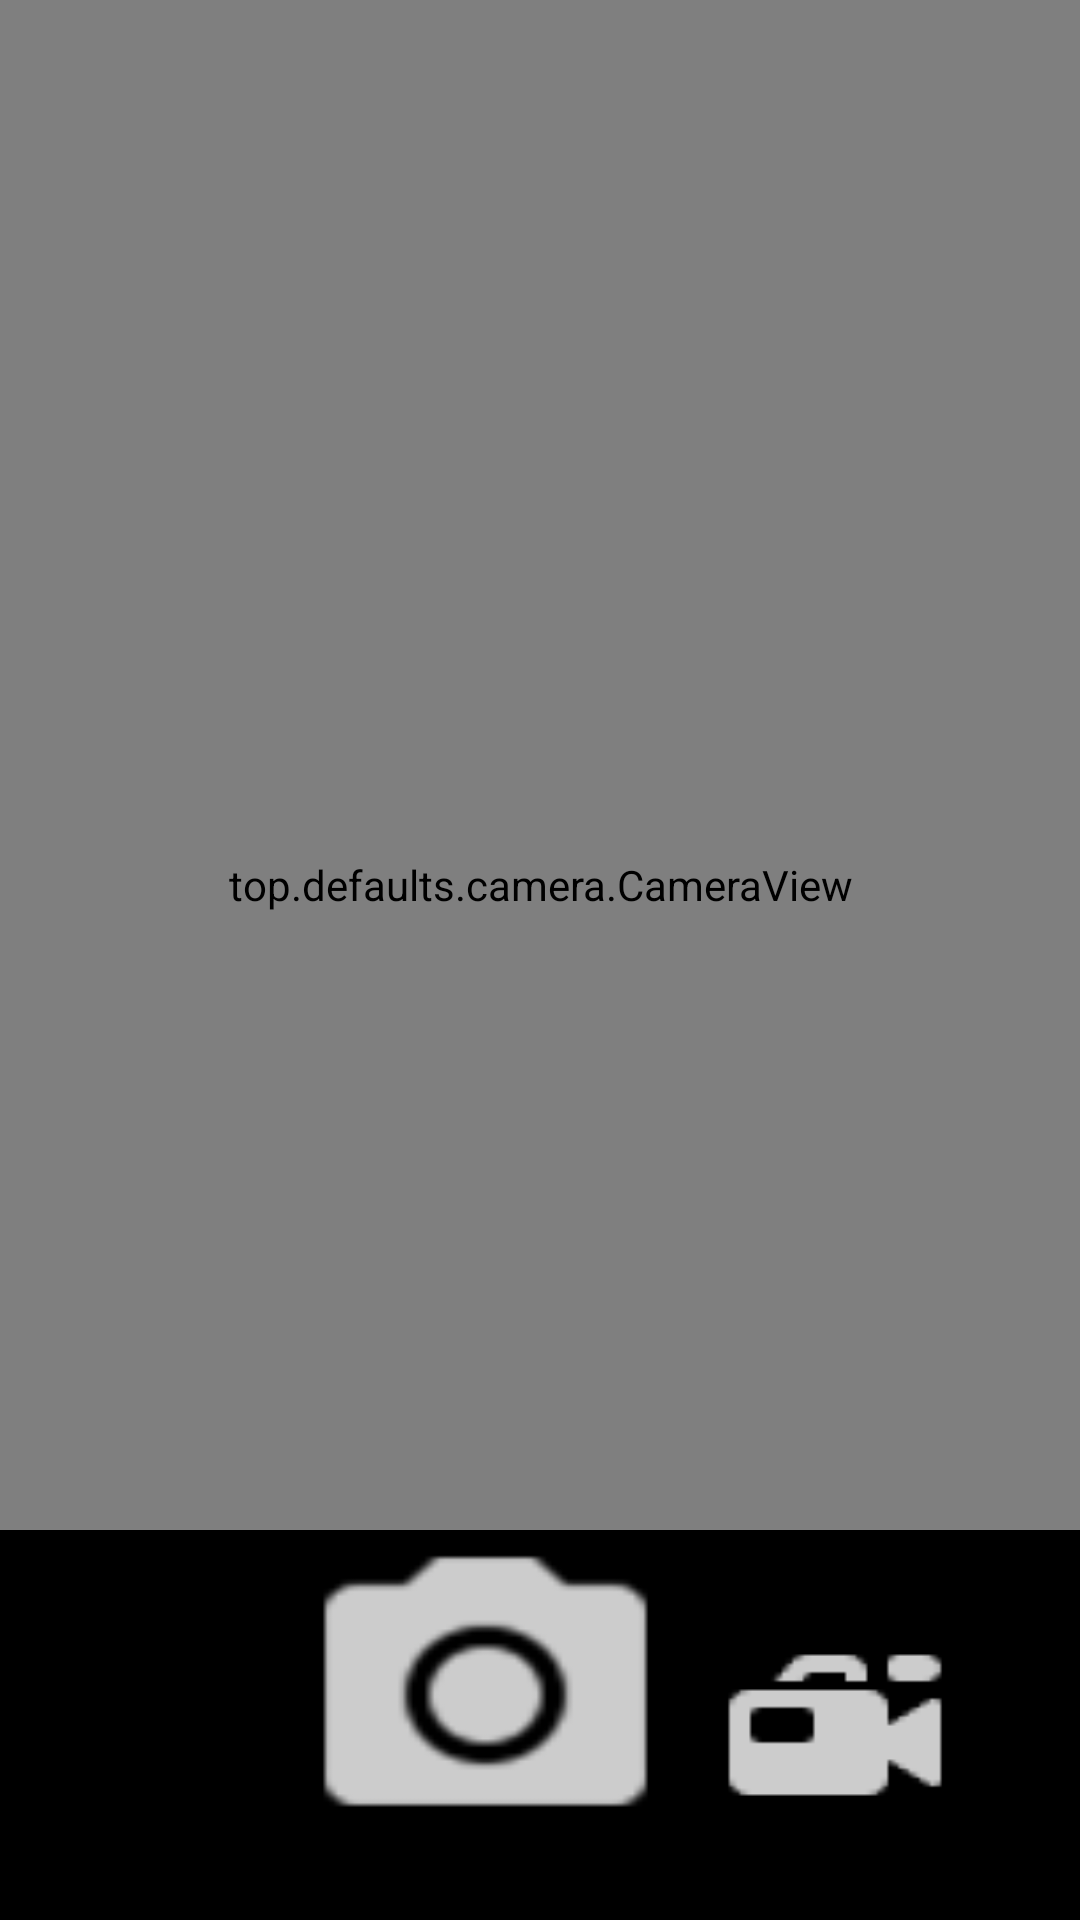

Produce the Android XML layout that renders to this screen, including the resource entries it uses.
<!-- AndroidManifest.xml: application theme Theme.TaliaDrive_w_Cam_Kit -->
<!-- res/layout/activity_camera.xml -->
<?xml version="1.0" encoding="utf-8"?>
<androidx.constraintlayout.widget.ConstraintLayout xmlns:android="http://schemas.android.com/apk/res/android"
    xmlns:app="http://schemas.android.com/apk/res-auto"
    xmlns:tools="http://schemas.android.com/tools"
    android:layout_width="match_parent"
    android:layout_height="match_parent"
    tools:context=".CameraActivity">
    <RelativeLayout
        android:layout_width="match_parent"
        android:layout_height="match_parent">

        <top.defaults.camera.CameraView
            android:id="@+id/preview"
            android:layout_width="match_parent"
            android:layout_height="match_parent"
            android:layout_centerInParent="true"
            android:paddingBottom="50dp"
            app:aspectRatio="4:3"
            app:autoFocus="true"
            app:facing="back"
            app:fillSpace="false"
            app:flash="auto"
            app:layout_constraintBottom_toTopOf="parent"
            app:layout_constraintEnd_toStartOf="parent"
            app:layout_constraintStart_toStartOf="parent"
            app:layout_constraintTop_toTopOf="parent"
            app:mode="image"
            app:pinchToZoom="false"
            app:showFocusIndicator="true" />

            <LinearLayout
                android:orientation="horizontal"
                android:layout_width="match_parent"
                android:layout_height="130dp"
                android:layout_alignParentBottom="true"
                android:background="@color/black">

                <Space
                    android:layout_width="10dp"
                    android:layout_height="10dp"
                    android:layout_weight="6" />
                <ImageButton
                    android:id="@+id/takePhotoButton"
                    android:layout_width="70dp"
                    android:layout_height="110dp"
                    android:layout_weight="4"
                    android:layout_marginRight="10dp"
                    android:src="@drawable/ic_camera_button"
                    android:scaleType="fitXY"
                    android:background="@null"/>
                <ImageButton
                    android:id="@+id/changeModeButton"
                    android:layout_width="70dp"
                    android:layout_height="70dp"
                    android:layout_marginTop="30dp"
                    android:layout_weight="1"
                    android:src="@drawable/ic_video_button"
                    android:scaleType="fitXY"
                    android:background="@null"/>
                <Space
                    android:layout_width="10dp"
                    android:layout_height="10dp"
                    android:layout_weight="2" />
            </LinearLayout>
    </RelativeLayout>

</androidx.constraintlayout.widget.ConstraintLayout>
<!-- resources referenced by this layout -->
<resources>
  <!-- drawable ic_camera_button: png bitmap (drawable-hdpi, 547 bytes) -->
  <!-- drawable ic_video_button: png bitmap (drawable-hdpi, 536 bytes) -->
  <style name="Theme.TaliaDrive_w_Cam_Kit" parent="Theme.MaterialComponents.DayNight.DarkActionBar">
          
          <item name="colorPrimary">@color/purple_500</item>
          <item name="colorPrimaryVariant">@color/purple_700</item>
          <item name="colorOnPrimary">@color/white</item>
          
          <item name="colorSecondary">@color/teal_200</item>
          <item name="colorSecondaryVariant">@color/teal_700</item>
          <item name="colorOnSecondary">@color/black</item>
          
          <item name="android:statusBarColor" tools:targetApi="l">?attr/colorPrimaryVariant</item>
          
      </style>
  <!-- not gathered from this repository: default colours our renderer supplied (Android Studio template values) -->
  <color name="purple_500">#FF6200EE</color>
  <color name="purple_700">#FF3700B3</color>
  <color name="teal_200">#FF03DAC5</color>
  <color name="teal_700">#FF018786</color>
  <color name="black">#FF000000</color>
  <color name="white">#FFFFFFFF</color>
</resources>
